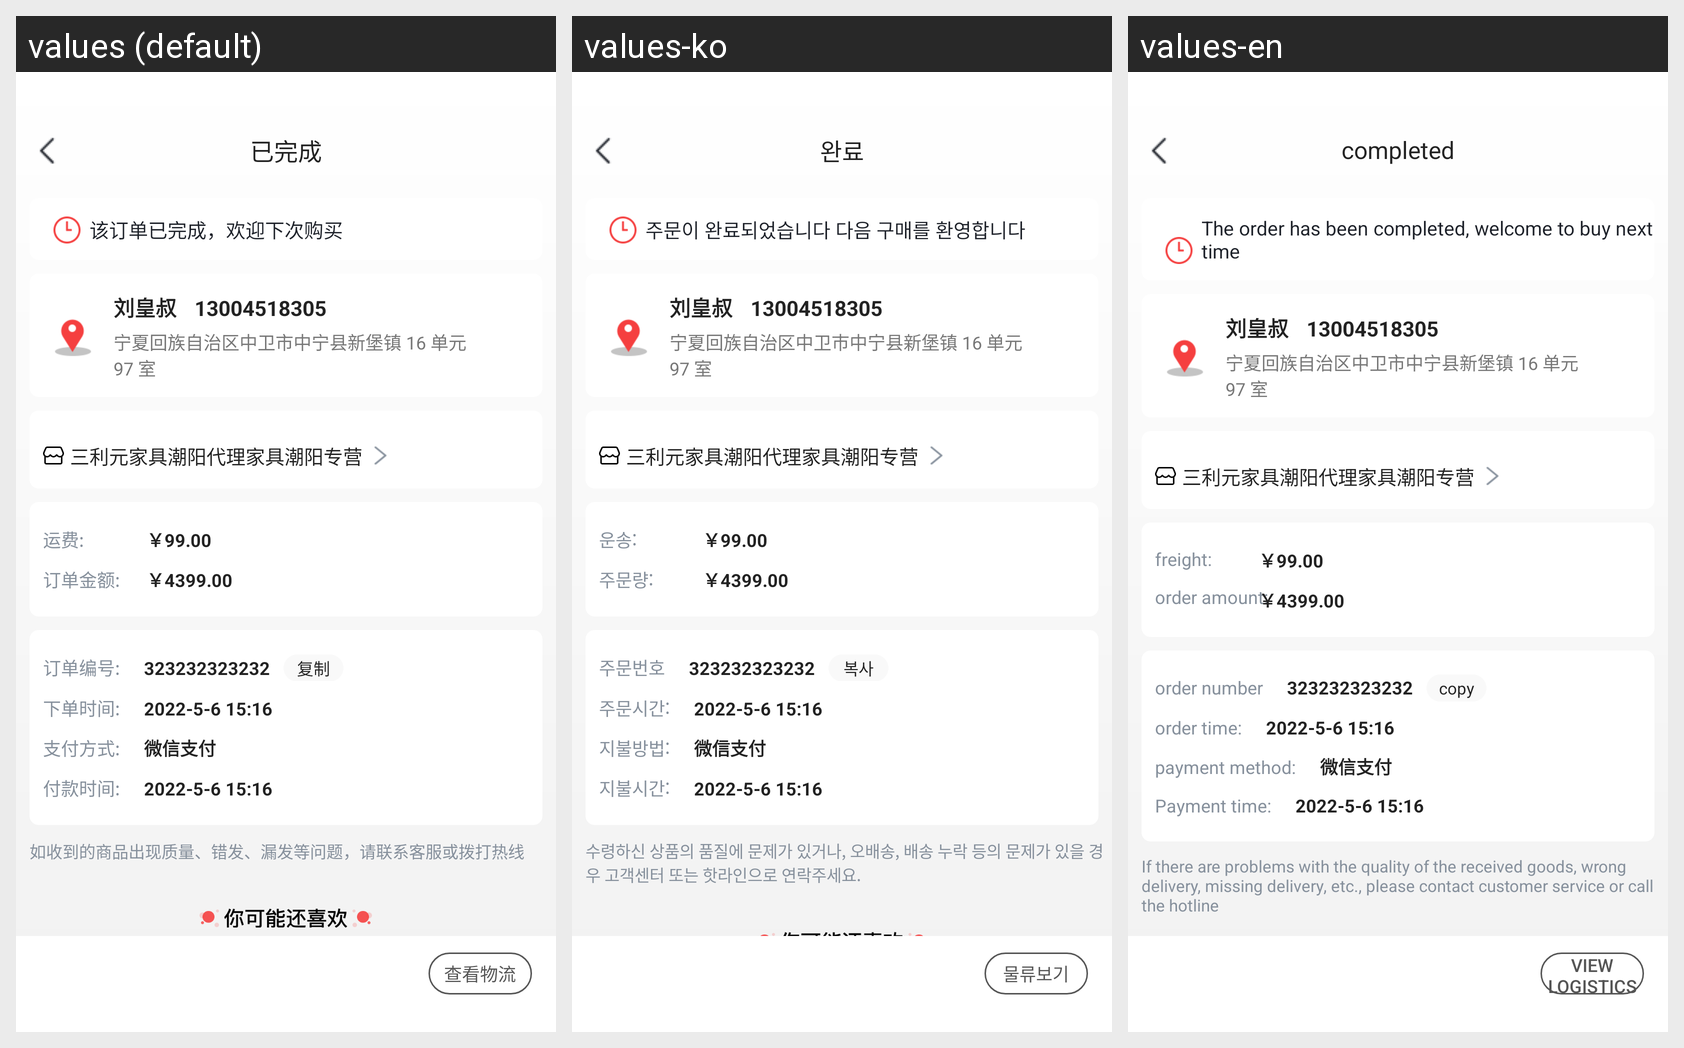

The same Android screen rendered under several of its app's locales, left to right. List the strings drawn on it with the default value and each locale's translation.
Android screen res/layout/activity_order_completed.xml rendered under 3 locales, left to right: values (default), values-ko, values-en. Device: Nexus 5 (rendered at 1080×1920; each locale shown at half size, 540×960, under a caption strip naming it); theme Theme.HwsAppAndroid.
Strings drawn on this screen, with the default value and each locale's value (text and hints the layout hard-codes, and strings that could not be matched under every locale, appear in the picture but are not listed):

completed
  values: 已完成
  values-ko: 완료
  values-en: completed

successful_trade_notify
  values: 该订单已完成，欢迎下次购买
  values-ko: 주문이 완료되었습니다 다음 구매를 환영합니다
  values-en: The order has been completed, welcome to buy next time

freight_dot
  values: 运费:
  values-ko: 운송:
  values-en: freight:

order_amount_dot
  values: 订单金额:
  values-ko: 주문량:
  values-en: order amount:

order_number
  values: 订单编号:
  values-ko: 주문번호
  values-en: order number

copy
  values: 复制
  values-ko: 복사
  values-en: copy

order_time
  values: 下单时间:
  values-ko: 주문시간:
  values-en: order time:

payment_method
  values: 支付方式:
  values-ko: 지불방법:
  values-en: payment method:

payment_time
  values: 付款时间:
  values-ko: 지불시간:
  values-en: Payment time:

service_message_order
  values: 如收到的商品出现质量、错发、漏发等问题，请联系客服或拨打热线
  values-ko: 수령하신 상품의 품질에 문제가 있거나, 오배송, 배송 누락 등의 문제가 있을 경우 고객센터 또는 핫라인으로 연락주세요.
  values-en: If there are problems with the quality of the received goods, wrong delivery, missing delivery, etc., please contact customer service or call the hotline

view_logistics
  values: 查看物流
  values-ko: 물류보기
  values-en: View Logistics
